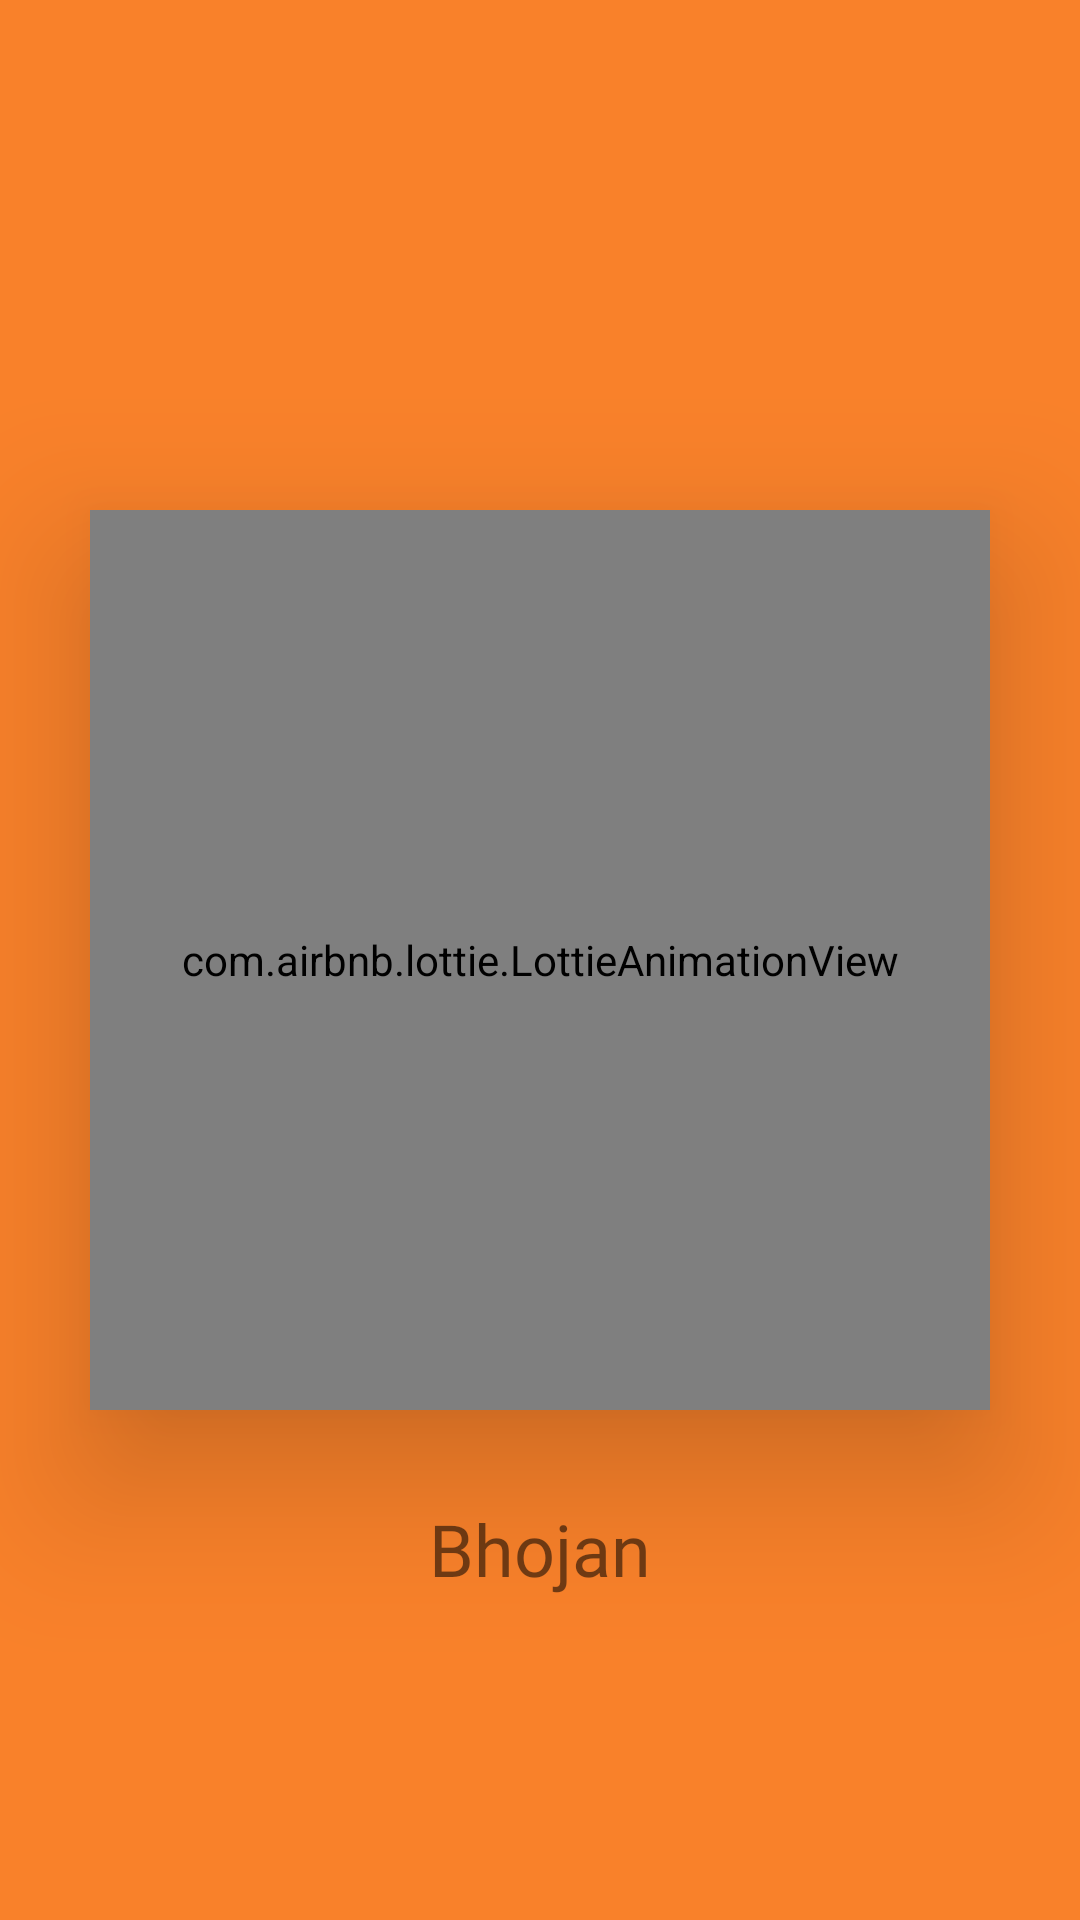

Android layout source for this screen:
<!-- AndroidManifest.xml: application theme Theme.Bhojan -->
<!-- res/layout/activity_splash_screen.xml -->
<?xml version="1.0" encoding="utf-8"?>
<RelativeLayout xmlns:android="http://schemas.android.com/apk/res/android"
    android:id="@+id/splashScreenLayout"
    xmlns:app="http://schemas.android.com/apk/res-auto"
    xmlns:tools="http://schemas.android.com/tools"
    android:layout_width="match_parent"
    android:layout_height="match_parent"
    android:background="@color/orange_500"
    tools:context=".SplashScreen">

    <TextView
        android:id="@+id/title"
        android:layout_width="wrap_content"
        android:layout_height="wrap_content"
        android:fontFamily="@font/productsansbold"
        android:text="@string/app_name_extended"
        android:layout_below="@+id/animation_view"
        android:transitionName="imageTransition"
        android:layout_marginTop="30dp"
        android:layout_centerHorizontal="true"
        android:textAlignment="center"
        android:textColor="@color/ic_launcher_background"
        android:textSize="24sp"
        />

    <com.airbnb.lottie.LottieAnimationView
        android:id="@+id/animation_view"
        android:layout_width="300dp"
        android:layout_height="300dp"
        android:elevation="30dp"
        app:lottie_autoPlay="true"
        android:layout_centerInParent="true"
        app:lottie_fileName="bhojan_loader.json"
        app:lottie_loop="false" />
</RelativeLayout>
<!-- resources referenced by this layout -->
<resources>
  <color name="orange_500">#f9812a</color>
  <string name="app_name_extended">Bhojan</string>
  <style name="Theme.Bhojan" parent="Theme.MaterialComponents.DayNight.NoActionBar">
          
          <item name="colorPrimary">@color/orange_500</item>
          <item name="colorPrimaryVariant">@color/orange_700</item>
          <item name="colorOnPrimary">@color/white</item>
          
          <item name="colorSecondary">@color/teal_200</item>
          <item name="colorSecondaryVariant">@color/teal_700</item>
          <item name="colorOnSecondary">@color/black</item>
          
          <item name="android:statusBarColor" tools:targetApi="l">?attr/colorPrimaryVariant</item>
      </style>
  <color name="orange_700">#fcb27b</color>
  <color name="white">#FFFFFFFF</color>
  <color name="teal_200">#43d0b4</color>
  <color name="teal_700">#FF018786</color>
  <color name="black">#FF000000</color>
</resources>
